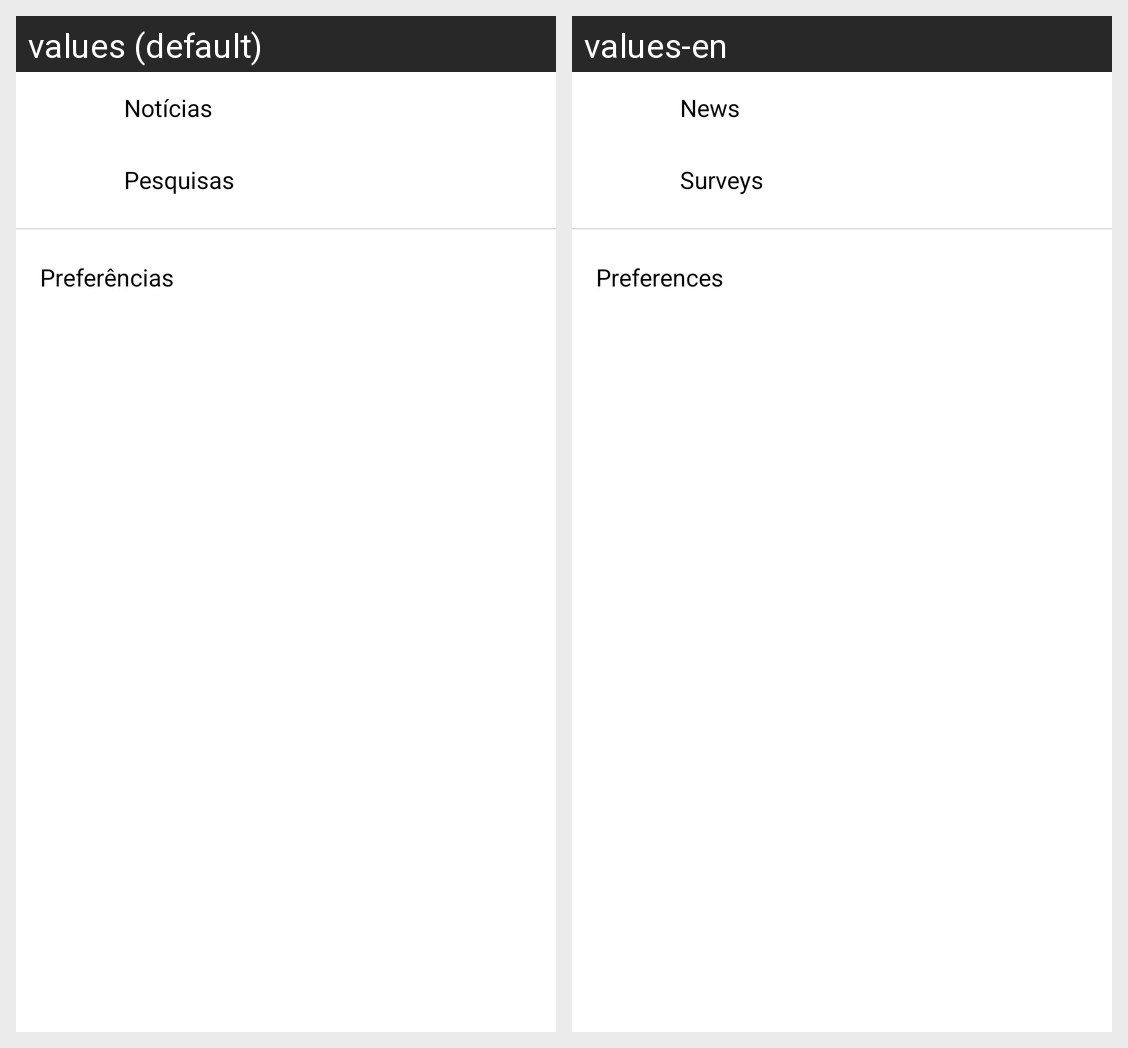

Translations of the strings shown on this Android screen, per locale in the grid:
Android screen res/layout/navigation_drawer.xml rendered under 2 locales, left to right: values (default), values-en. Device: Nexus 5 (rendered at 1080×1920; each locale shown at half size, 540×960, under a caption strip naming it); theme AppTheme.
Strings drawn on this screen, with the default value and each locale's value (text and hints the layout hard-codes, and strings that could not be matched under every locale, appear in the picture but are not listed):

news
  values: Notícias
  values-en: News

questionarios
  values: Pesquisas
  values-en: Surveys

settings
  values: Preferências
  values-en: Preferences
